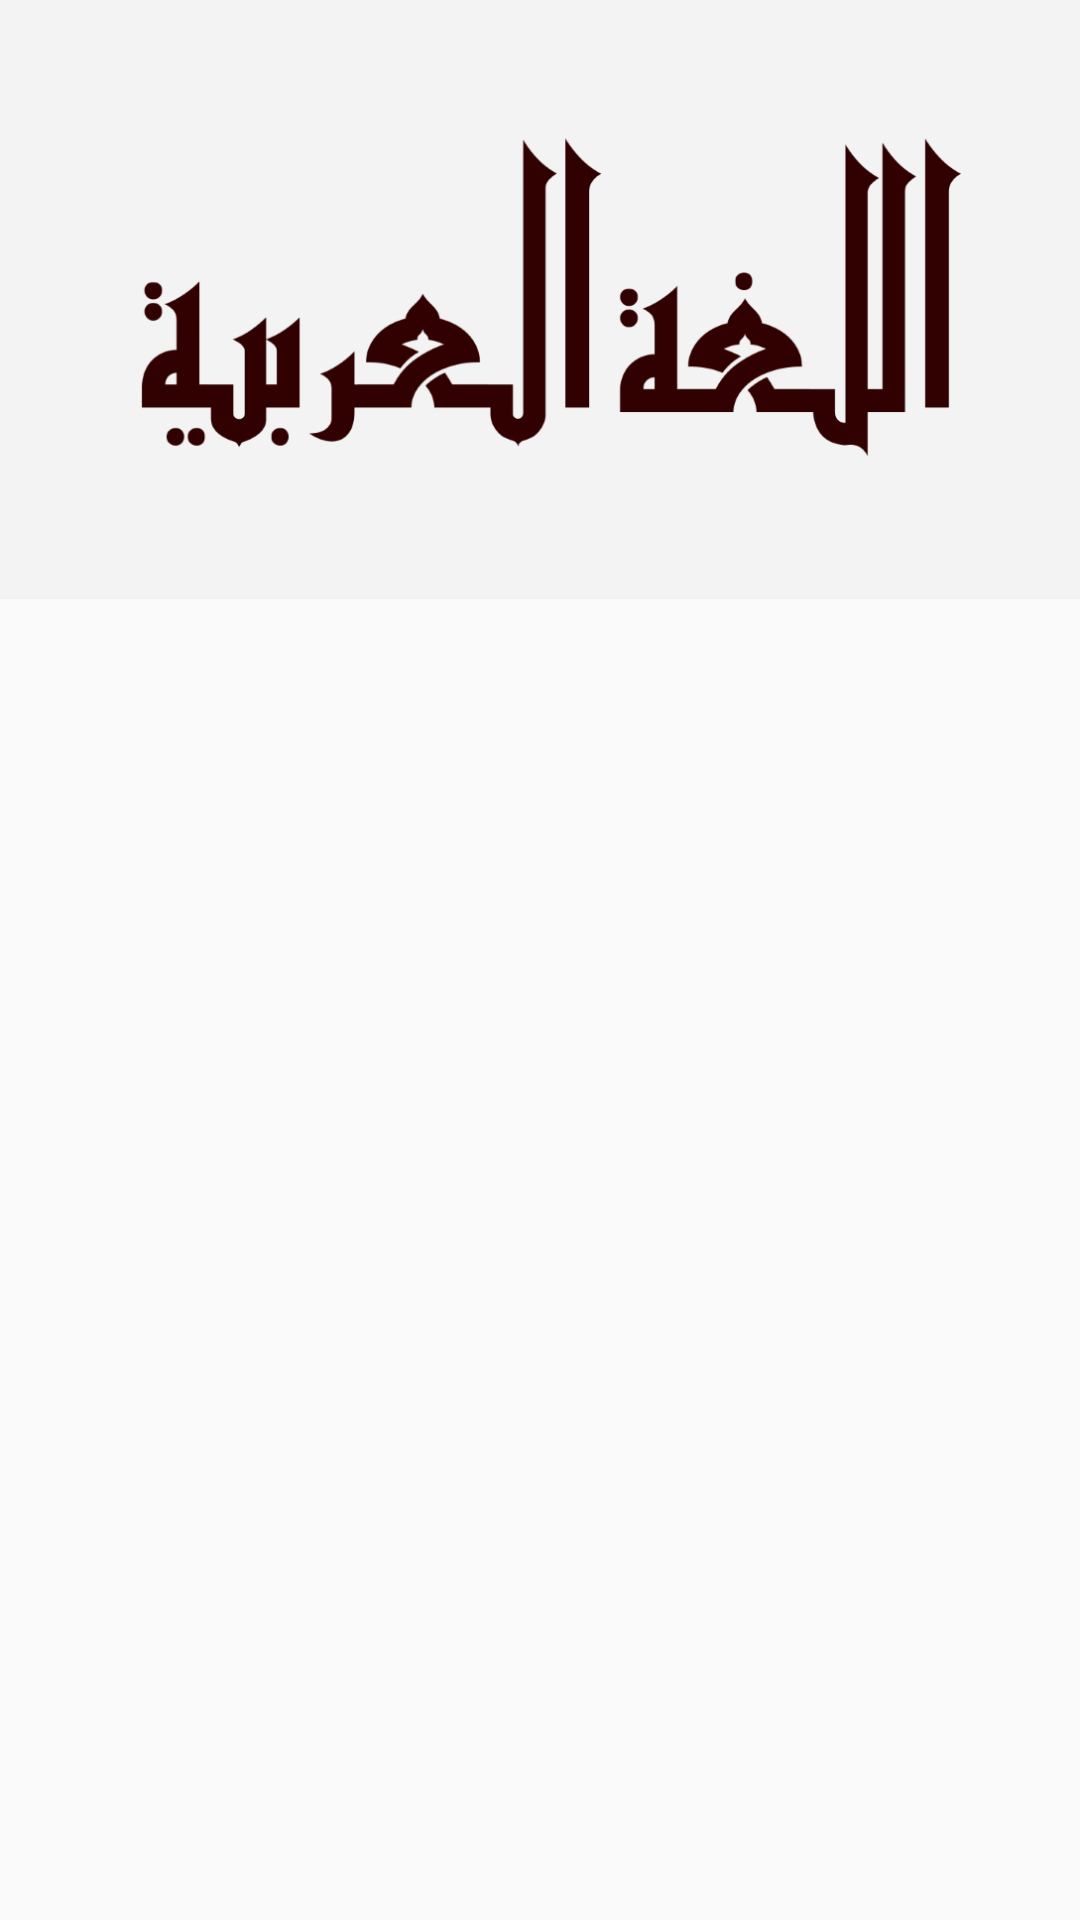

Produce the Android XML layout that renders to this screen, including the resource entries it uses.
<!-- AndroidManifest.xml: application theme AppTheme -->
<!-- res/layout/activity_main.xml -->
<?xml version="1.0" encoding="utf-8"?>
<ScrollView xmlns:android="http://schemas.android.com/apk/res/android"
    android:layout_width="match_parent"
    android:layout_height="match_parent">

    <RelativeLayout
        android:layout_width="match_parent"
        android:layout_height="wrap_content"
        android:background="@color/tan_background">

        <ImageView
            android:layout_width="match_parent"
            android:layout_height="wrap_content"
            android:layout_alignParentBottom="true"
            android:src="@drawable/arabic_language" />

        <TextView
            android:id="@+id/numbers"
            style="@style/CategoryStyle"
            android:background="@color/category_numbers"
            android:text="@string/category_numbers" />

        <TextView
            android:id="@+id/family"
            style="@style/CategoryStyle"
            android:layout_below="@id/numbers"
            android:background="@color/category_family"
            android:text="@string/category_family" />

        <TextView
            android:id="@+id/colors"
            style="@style/CategoryStyle"
            android:layout_below="@id/family"
            android:background="@color/category_colors"
            android:text="@string/category_colors" />

        <TextView
            android:id="@+id/phrases"
            style="@style/CategoryStyle"
            android:layout_below="@id/colors"
            android:background="@color/category_phrases"
            android:text="@string/category_phrases" />

    </RelativeLayout>
</ScrollView>
<!-- resources referenced by this layout -->
<resources>
  <color name="category_colors">#ae8800a0</color>
  <color name="category_family">#ae379237</color>
  <color name="category_numbers">#aefd8e09</color>
  <color name="category_phrases">#ae16afca</color>
  <color name="tan_background">#f2f2f2</color>
  <!-- drawable arabic_language: png bitmap (drawable-hdpi, 13022 bytes) -->
  <string name="category_colors">Colors</string>
  <string name="category_family">Family Members</string>
  <string name="category_numbers">Numbers</string>
  <string name="category_phrases">Phrases</string>
  <style name="CategoryStyle">
          <item name="android:layout_width">match_parent</item>
          <item name="android:layout_height">@dimen/list_item_height</item>
          <item name="android:gravity">center_vertical</item>
          <item name="android:padding">16dp</item>
          <item name="android:layout_marginBottom">1dp</item>
          <item name="android:textColor">@android:color/white</item>
          <item name="android:textStyle">bold</item>
          <item name="android:textAppearance">?android:textAppearanceMedium</item>
      </style>
  <style name="AppTheme" parent="Theme.AppCompat.Light.DarkActionBar">
          <item name="colorPrimary">@color/primary_color</item>
          <item name="colorPrimaryDark">@color/primary_dark_color</item>
      </style>
  <color name="primary_color">#4A312A</color>
  <color name="primary_dark_color">#2F1D1A</color>
</resources>
